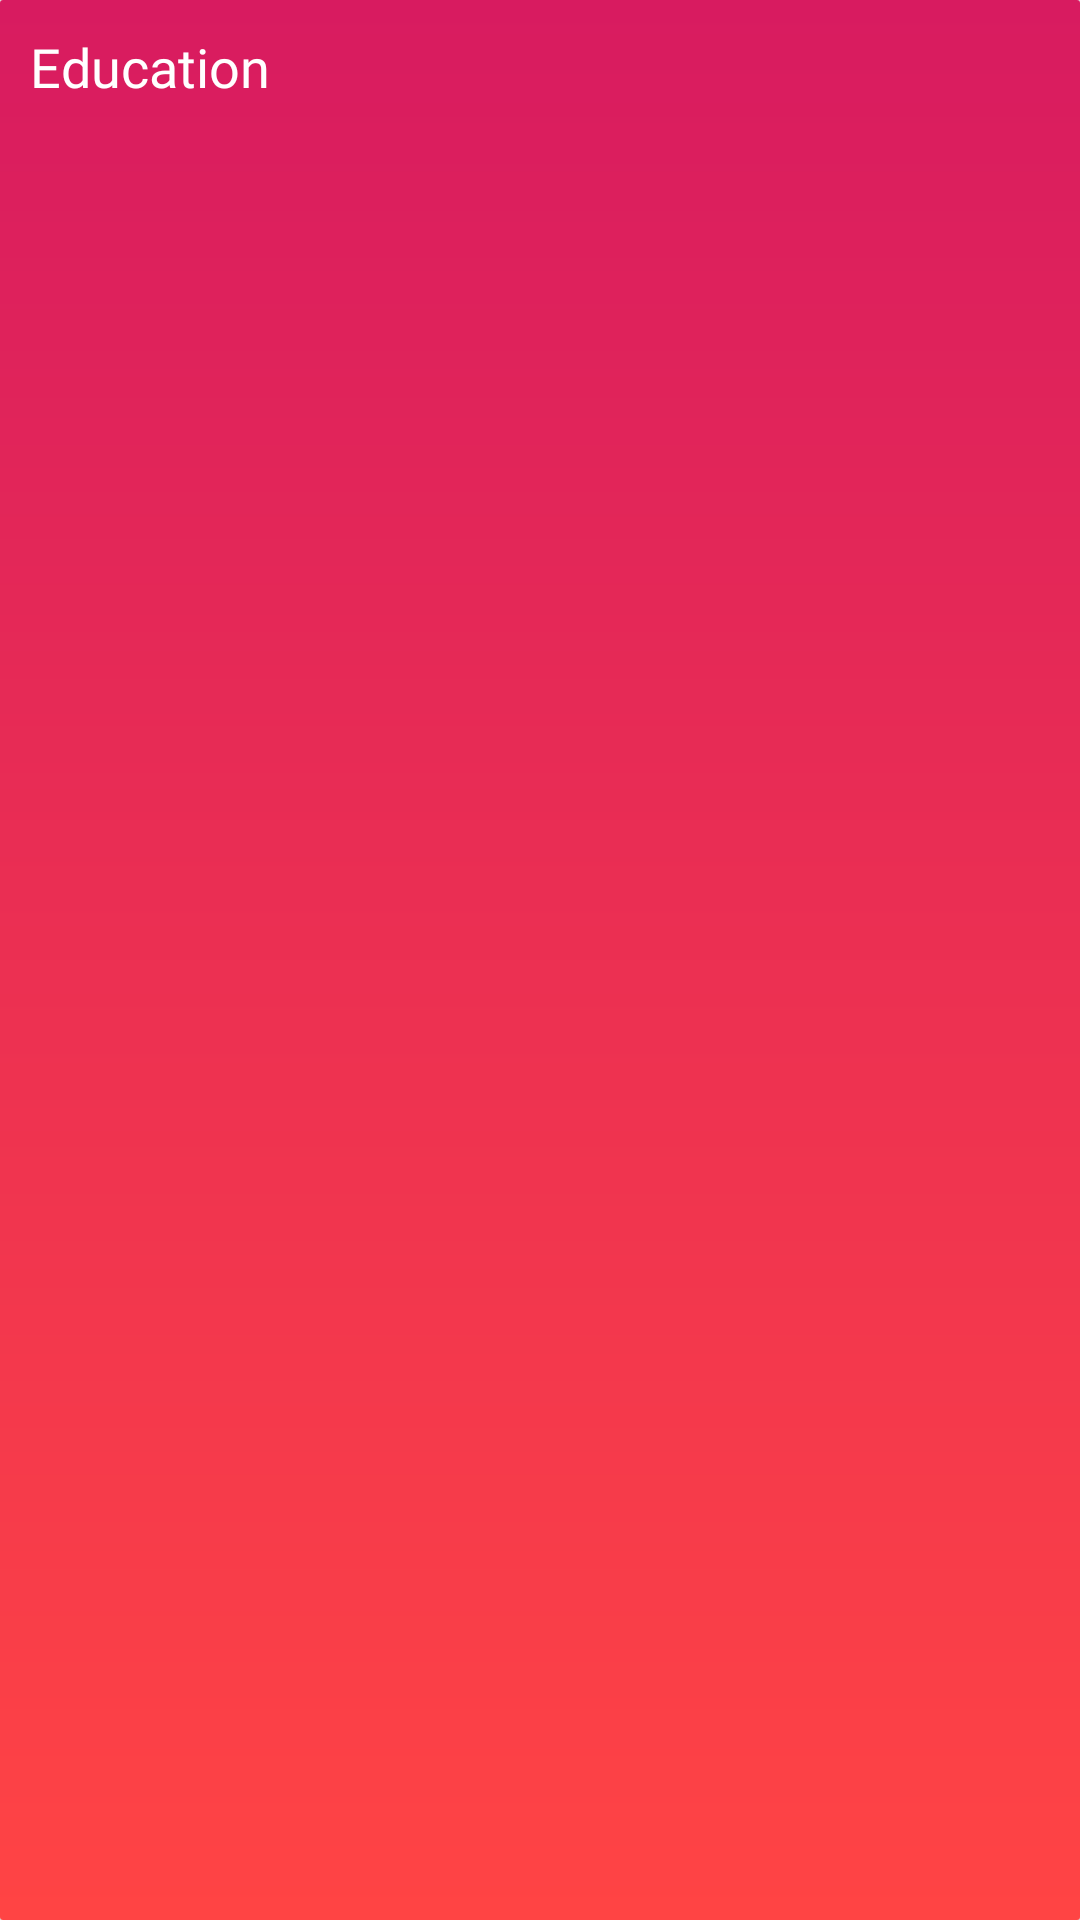

This screen was rendered from an Android layout file. Write that file and the resources it references.
<!-- AndroidManifest.xml: application theme AppTheme -->
<!-- res/layout/category_view_card.xml -->
<?xml version="1.0" encoding="utf-8"?>
<androidx.cardview.widget.CardView xmlns:android="http://schemas.android.com/apk/res/android"
    android:layout_width="250dp"
    android:layout_height="150dp"
    xmlns:app="http://schemas.android.com/apk/res-auto"
    android:layout_margin="10dp"
    app:cardCornerRadius="1dp"
    app:cardElevation="5dp"
    >

    <RelativeLayout
        android:id="@+id/categoryBG"
        android:background="@drawable/category_bg"
        android:layout_width="match_parent"
        android:layout_height="match_parent"
        android:padding="10dp"
        >

        <TextView
            android:id="@+id/cname"
            android:layout_width="match_parent"
            android:layout_height="match_parent"
            android:fontFamily="@font/gravitas_one"
            android:text="Education"
            android:textColor="#fff"
            android:textSize="18sp" />
        <ImageView
            android:id="@+id/cimg"
            android:layout_alignParentBottom="true"
            android:layout_width="100dp"
            android:layout_height="100dp"
            android:scaleType="centerCrop"
            android:layout_alignParentEnd="true"
            android:src="@drawable/elegant_icon"
            />
    </RelativeLayout>



</androidx.cardview.widget.CardView>
<!-- resources referenced by this layout -->
<resources>
  <!-- drawable category_bg (drawable) -->
  <?xml version="1.0" encoding="utf-8"?>
  <shape xmlns:android="http://schemas.android.com/apk/res/android">
  
      <gradient
    android:startColor="@color/colorAccent"
          android:endColor="@android:color/holo_red_light"
          android:angle="-180"
          />
  </shape>
  <style name="AppTheme" parent="Theme.AppCompat.Light.NoActionBar">
          
          <item name="colorPrimary">@color/colorPrimary</item>
          <item name="colorPrimaryDark">@color/colorPrimaryDark</item>
          <item name="colorAccent">@color/colorAccent</item>
          <item name="android:windowDisablePreview">true</item>
      </style>
  <color name="colorAccent">#D81B60</color>
  <color name="colorPrimary">#008577</color>
  <color name="colorPrimaryDark">#00574B</color>
</resources>
